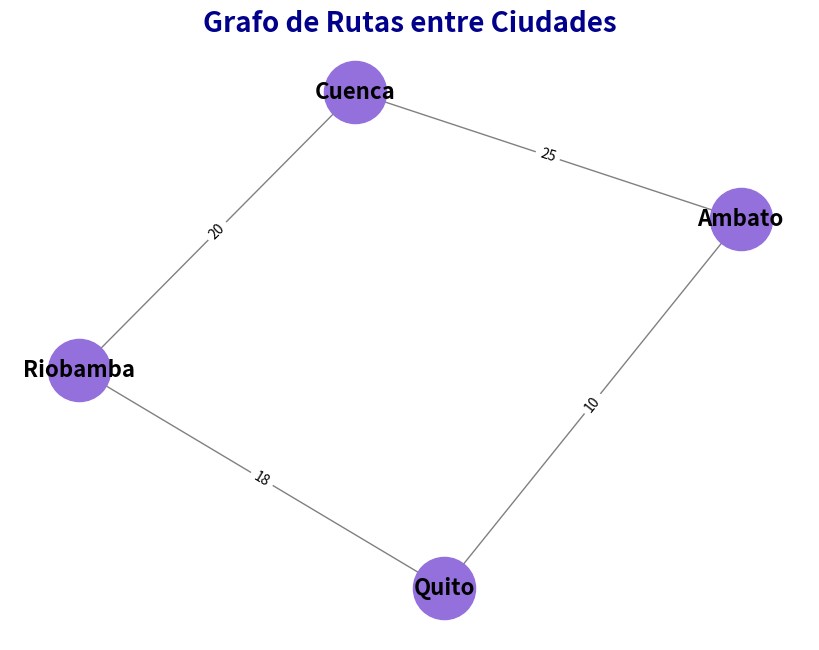

Source code (Python):



# importamos las librerias

import networkx as nx
import matplotlib.pyplot as plt     

# creamos el grafo

G = nx.Graph()

# añadimos las aristas junto a sus pesos(costos)

"""Quito → Ambato: 10
Quito → Riobamba: 18
 Ambato → Cuenca: 25
 Riobamba → Cuenca: 20"""

G.add_edge("Quito", "Ambato", weight=10)
G.add_edge("Quito","Riobamba",weight=18)
G.add_edge("Ambato", "Cuenca", weight=25)
G.add_edge("Riobamba", "Cuenca", weight=20)

# definimos la posicion de cada uno de los nodos 

pos = nx.spring_layout(G)

# dibujamos el grafo

plt.figure(figsize=(8, 6))
nx.draw(G, pos, with_labels=True, node_color='mediumpurple', node_size=2000, font_size=16, font_color='black', font_weight='bold', edge_color='gray')

# mostramos los pesos de las aristas

labels = nx.get_edge_attributes(G, 'weight')
nx.draw_networkx_edge_labels(G,pos ,edge_labels=labels)

# titulo del grafo

plt.title("Grafo de Rutas entre Ciudades", fontsize=20, fontweight='bold', color='darkblue')
plt.axis('off') 
plt.show()

# encontramos el camino mas barato entre quito y cuenca 

camino_mas_barato = nx.dijkstra_path(G, source="Quito", target="Cuenca", weight='weight')
costo = nx.dijkstra_path_length(G, source="Quito", target="Cuenca", weight='weight')    

# mostramos los resultados
print("\n\t====CAMINO MAS BARATO ENTRE CUENCA Y QUITO=====\n")
print("CONTEXTO:Se desea entregar un paquete desde Quito a Cuenca donde se requeriere encontrar el camino mas barato ")
print("El camino más barato de Quito a Cuenca es:", camino_mas_barato)
print("El costo del camino más barato es:", costo)
